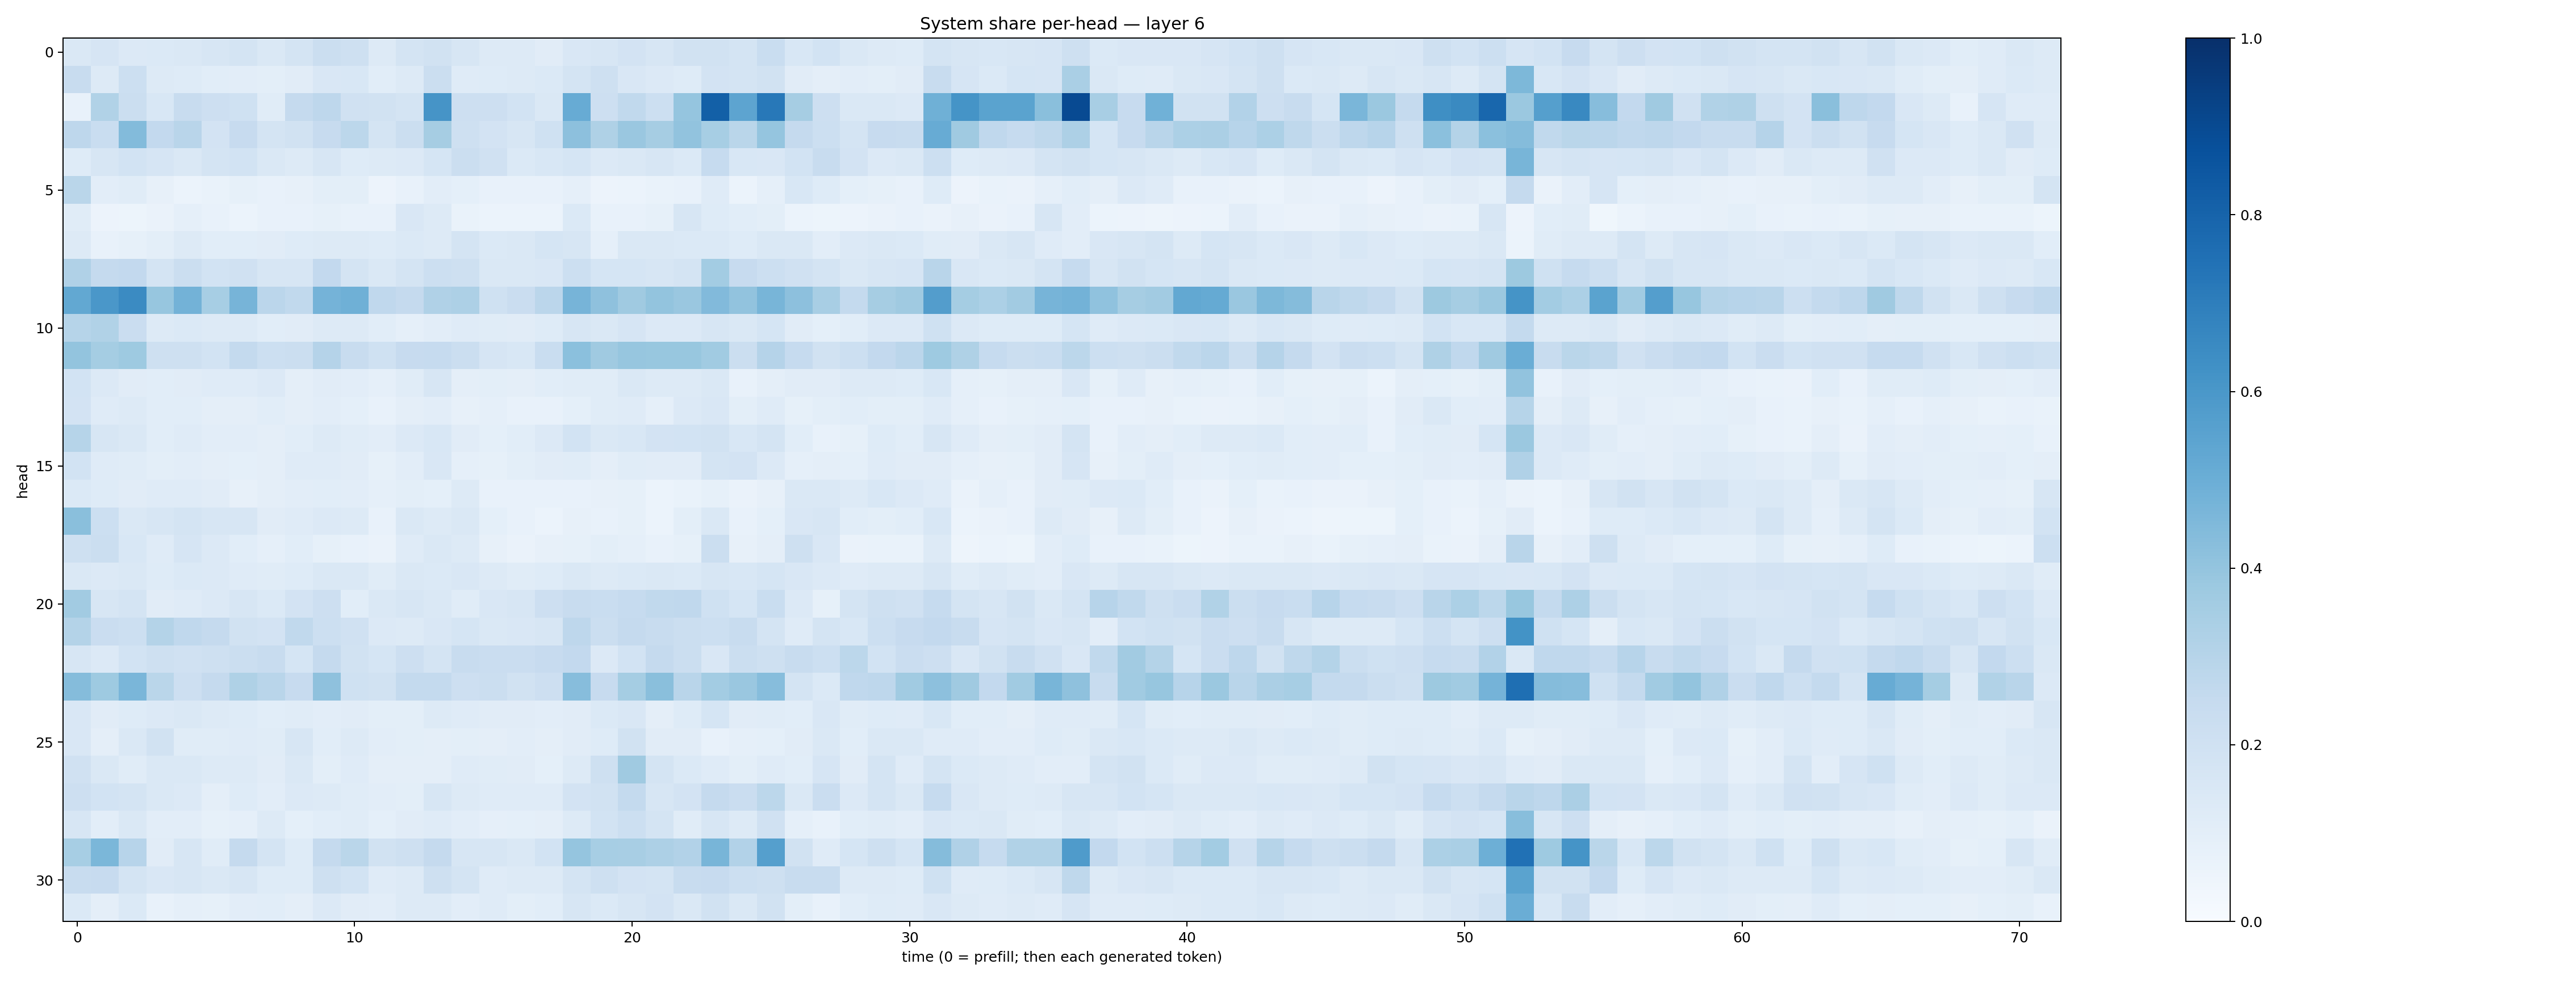

The data file committed next to this chart (first rows):
0.14082551, 0.16427013, 0.13348596, 0.14016362, 0.14368632, 0.1625551, 0.1788112, 0.1448128, 0.17382249, 0.2228598, 0.20505625, 0.1257975, 0.17250647, 0.19415426, 0.16021071, 0.13015471, 0.12653786, 0.110637225, 0.1485629, 0.16325718, 0.1815106, 0.16113001, 0.18870106, 0.1942312
0.2357, 0.1318, 0.2183, 0.1296, 0.1243, 0.1073, 0.1031, 0.09799, 0.1111, 0.1509, 0.1543, 0.1087, 0.1306, 0.226, 0.1181, 0.1248, 0.1281, 0.1382, 0.1753, 0.21, 0.1517, 0.1348, 0.1222, 0.1825
0.07171, 0.3156, 0.2196, 0.1528, 0.2364, 0.2112, 0.2023, 0.1149, 0.253, 0.2761, 0.1986, 0.1888, 0.1778, 0.6132, 0.2138, 0.2112, 0.1854, 0.147, 0.5091, 0.2145, 0.2635, 0.216, 0.3954, 0.8148
0.2755, 0.2316, 0.4394, 0.2582, 0.2895, 0.1812, 0.2429, 0.1725, 0.188, 0.2461, 0.2802, 0.1741, 0.2206, 0.3501, 0.2109, 0.1812, 0.1607, 0.2021, 0.4167, 0.3235, 0.3833, 0.3478, 0.4055, 0.3455
0.1248, 0.162, 0.1867, 0.1645, 0.1466, 0.1768, 0.1856, 0.1481, 0.129, 0.1563, 0.1239, 0.1257, 0.1338, 0.1693, 0.2253, 0.1987, 0.1383, 0.1539, 0.1712, 0.1357, 0.1474, 0.1574, 0.1372, 0.2485
0.2888, 0.1029, 0.1145, 0.07836, 0.06163, 0.06892, 0.0825, 0.07571, 0.07965, 0.09859, 0.09887, 0.05799, 0.0725, 0.1044, 0.09372, 0.07657, 0.0761, 0.07425, 0.08935, 0.05663, 0.05924, 0.06791, 0.0727, 0.1172
0.1134, 0.05619, 0.05249, 0.06477, 0.08756, 0.07545, 0.0593, 0.07061, 0.07081, 0.08515, 0.07286, 0.07242, 0.1512, 0.1289, 0.07009, 0.05862, 0.06177, 0.0621, 0.1398, 0.07697, 0.0743, 0.08278, 0.1635, 0.1214
0.128, 0.07129, 0.08323, 0.101, 0.1299, 0.1078, 0.1069, 0.1105, 0.1238, 0.1275, 0.1295, 0.1211, 0.1374, 0.1318, 0.1747, 0.1396, 0.1476, 0.1707, 0.1604, 0.08923, 0.1432, 0.1466, 0.1382, 0.1376
0.3183, 0.2516, 0.2593, 0.1781, 0.2216, 0.1864, 0.1978, 0.1576, 0.1622, 0.2598, 0.1743, 0.1473, 0.1759, 0.2158, 0.2056, 0.1476, 0.1425, 0.1513, 0.2178, 0.1684, 0.1716, 0.1632, 0.1778, 0.3581
0.5243, 0.6013, 0.6501, 0.3931, 0.4771, 0.3461, 0.4713, 0.2832, 0.2618, 0.4738, 0.4916, 0.2666, 0.2501, 0.3166, 0.3281, 0.1995, 0.2282, 0.2824, 0.4717, 0.4115, 0.3698, 0.3992, 0.3843, 0.4451
0.3003, 0.3158, 0.2294, 0.1267, 0.1385, 0.1274, 0.1293, 0.1089, 0.1122, 0.1302, 0.1318, 0.1075, 0.088, 0.1021, 0.119, 0.1141, 0.112, 0.1227, 0.1592, 0.1427, 0.1669, 0.134, 0.1364, 0.1639
0.3992, 0.3532, 0.3747, 0.2088, 0.2108, 0.1846, 0.2552, 0.2173, 0.22, 0.3029, 0.2387, 0.2017, 0.2432, 0.2482, 0.2214, 0.1679, 0.1527, 0.2306, 0.4216, 0.369, 0.392, 0.3879, 0.3879, 0.3666
0.1848, 0.1331, 0.1126, 0.1068, 0.1115, 0.1176, 0.119, 0.1349, 0.09528, 0.1095, 0.1035, 0.08718, 0.1147, 0.1639, 0.09533, 0.09851, 0.09688, 0.108, 0.1141, 0.1165, 0.1453, 0.1267, 0.1306, 0.1408
0.1834, 0.1206, 0.1284, 0.1078, 0.106, 0.09564, 0.09761, 0.1083, 0.09434, 0.1029, 0.09029, 0.07478, 0.09681, 0.1034, 0.07849, 0.08638, 0.07293, 0.0776, 0.09139, 0.1172, 0.1206, 0.08781, 0.1342, 0.1499
0.2988, 0.1576, 0.1417, 0.1082, 0.1177, 0.1046, 0.102, 0.09625, 0.1081, 0.1305, 0.1166, 0.1019, 0.1358, 0.1534, 0.1107, 0.09083, 0.1074, 0.1361, 0.1847, 0.1459, 0.1531, 0.1835, 0.1863, 0.1891
0.1841, 0.1197, 0.1169, 0.1006, 0.1033, 0.09534, 0.09072, 0.09533, 0.1182, 0.1187, 0.1101, 0.08467, 0.1022, 0.1519, 0.08636, 0.08394, 0.09941, 0.1104, 0.1143, 0.09745, 0.1157, 0.1125, 0.1111, 0.1755
0.1371, 0.1246, 0.1098, 0.1196, 0.118, 0.1101, 0.07901, 0.09703, 0.1026, 0.1076, 0.1025, 0.08706, 0.09852, 0.09085, 0.1269, 0.0779, 0.0731, 0.07706, 0.07294, 0.0803, 0.08526, 0.06143, 0.06929, 0.08304
0.4224, 0.2179, 0.1451, 0.1565, 0.1756, 0.1567, 0.1638, 0.1094, 0.1207, 0.1363, 0.1289, 0.07358, 0.1481, 0.1264, 0.1475, 0.0905, 0.07681, 0.0621, 0.08147, 0.07361, 0.08281, 0.05921, 0.09936, 0.1461
0.2067, 0.2226, 0.153, 0.1189, 0.1663, 0.1366, 0.1065, 0.08639, 0.1055, 0.08209, 0.07405, 0.06567, 0.1187, 0.141, 0.1303, 0.08066, 0.06361, 0.07935, 0.08491, 0.1, 0.08952, 0.07331, 0.08316, 0.2253
0.1453, 0.1333, 0.1414, 0.1244, 0.1373, 0.1366, 0.1184, 0.1165, 0.1224, 0.1419, 0.1478, 0.1138, 0.1469, 0.1392, 0.1498, 0.1302, 0.1154, 0.1242, 0.1433, 0.131, 0.1377, 0.144, 0.1404, 0.1637
0.3614, 0.1639, 0.1758, 0.112, 0.1175, 0.1343, 0.1614, 0.138, 0.1807, 0.214, 0.1087, 0.1453, 0.1632, 0.1415, 0.1152, 0.1495, 0.1563, 0.2144, 0.2385, 0.2321, 0.2483, 0.2629, 0.2693, 0.2007
0.3061, 0.2292, 0.2163, 0.3072, 0.2695, 0.2502, 0.1953, 0.1805, 0.2648, 0.2184, 0.1974, 0.1364, 0.1306, 0.1501, 0.1685, 0.1426, 0.1497, 0.159, 0.2758, 0.2262, 0.2513, 0.2391, 0.226, 0.2182
0.1623, 0.1348, 0.1852, 0.2105, 0.1953, 0.2053, 0.2198, 0.2368, 0.1716, 0.2501, 0.1915, 0.1699, 0.2121, 0.1754, 0.2392, 0.23, 0.2303, 0.2435, 0.2603, 0.1355, 0.1868, 0.2521, 0.2222, 0.1516
0.4372, 0.3735, 0.4613, 0.2877, 0.2125, 0.2526, 0.3216, 0.2921, 0.2442, 0.4129, 0.1999, 0.1933, 0.2546, 0.2541, 0.212, 0.2238, 0.1901, 0.2136, 0.43, 0.2456, 0.3553, 0.4249, 0.2928, 0.3588
0.1495, 0.1106, 0.1248, 0.1343, 0.1407, 0.1297, 0.1243, 0.1093, 0.116, 0.1026, 0.1128, 0.09857, 0.09902, 0.1294, 0.1198, 0.1129, 0.112, 0.1032, 0.1132, 0.1388, 0.1494, 0.09386, 0.1223, 0.1698
0.1514, 0.09629, 0.1472, 0.1931, 0.1152, 0.1165, 0.1206, 0.1133, 0.1593, 0.1081, 0.1285, 0.1033, 0.1002, 0.09647, 0.09938, 0.09644, 0.1023, 0.09718, 0.1095, 0.1211, 0.191, 0.1104, 0.1111, 0.07377
0.1957, 0.142, 0.1157, 0.1427, 0.147, 0.1259, 0.1309, 0.113, 0.1447, 0.1011, 0.1197, 0.09457, 0.09383, 0.09454, 0.119, 0.1164, 0.1126, 0.09037, 0.1296, 0.2033, 0.3682, 0.1789, 0.1379, 0.1208
0.2131, 0.1872, 0.1755, 0.1423, 0.1346, 0.09564, 0.1227, 0.1023, 0.1333, 0.1287, 0.1162, 0.1048, 0.09873, 0.1574, 0.126, 0.121, 0.1208, 0.1174, 0.1799, 0.1926, 0.2568, 0.1602, 0.1834, 0.2518
0.1638, 0.1034, 0.1476, 0.1039, 0.1049, 0.08327, 0.08932, 0.1266, 0.09064, 0.109, 0.1141, 0.09036, 0.1095, 0.1172, 0.1046, 0.08915, 0.09128, 0.09685, 0.1284, 0.1873, 0.2164, 0.1764, 0.116, 0.1564
0.3457, 0.4577, 0.2949, 0.11, 0.1624, 0.1137, 0.2506, 0.1732, 0.1242, 0.2513, 0.2852, 0.1878, 0.2057, 0.2534, 0.1603, 0.1585, 0.1438, 0.1858, 0.3984, 0.3444, 0.3421, 0.3278, 0.3097, 0.4654
0.2363, 0.2425, 0.1745, 0.1511, 0.1639, 0.1438, 0.1639, 0.1236, 0.1242, 0.2044, 0.184, 0.1208, 0.1288, 0.2104, 0.1769, 0.1197, 0.1277, 0.1304, 0.1758, 0.2086, 0.1804, 0.1781, 0.2386, 0.246
0.1396, 0.09378, 0.1381, 0.07152, 0.08746, 0.08349, 0.1028, 0.107, 0.09679, 0.134, 0.1123, 0.1024, 0.1302, 0.1273, 0.1024, 0.1181, 0.09939, 0.1087, 0.1619, 0.1391, 0.1588, 0.1804, 0.1429, 0.1917
